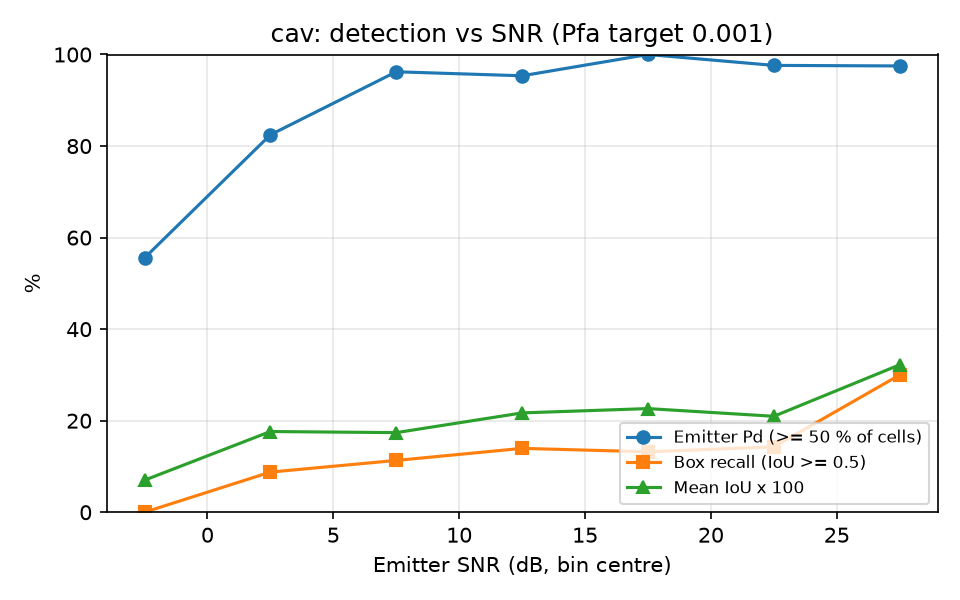

Data behind this chart, as committed beside it:
snr_lo, snr_hi, n, emitter_pd, box_recall, mean_iou
-5, 0, 54, 0.5556, 0.0000, 0.0701
0, 5, 57, 0.8246, 0.0877, 0.1764
5, 10, 53, 0.9623, 0.1132, 0.1739
10, 15, 43, 0.9535, 0.1395, 0.2170
15, 20, 53, 1, 0.1321, 0.2264
20, 25, 42, 0.9762, 0.1429, 0.2096
25, 30, 40, 0.9750, 0.3000, 0.3222
